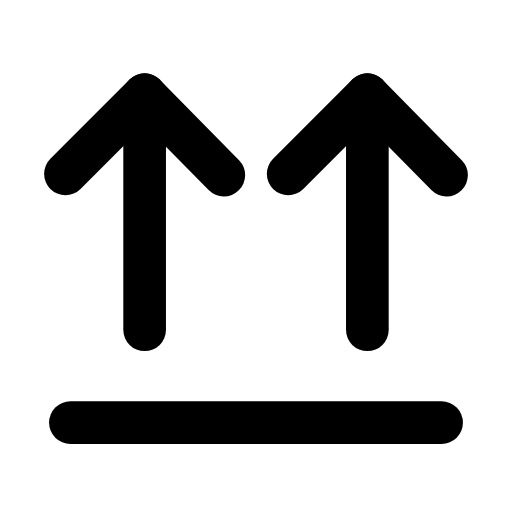
t = 0.00 s
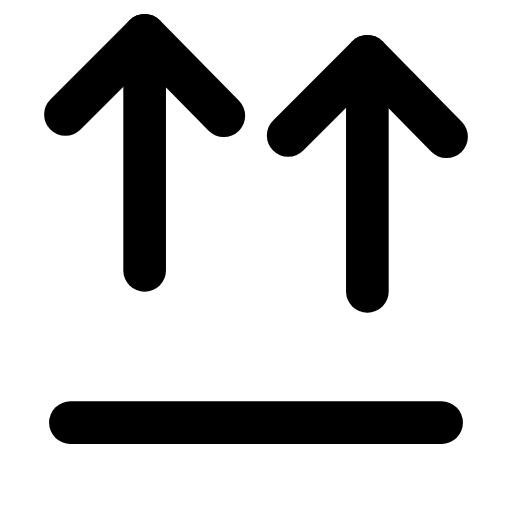
t = 0.27 s
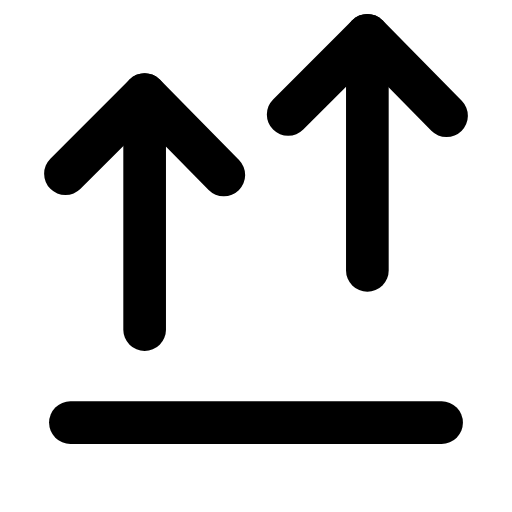
t = 0.52 s
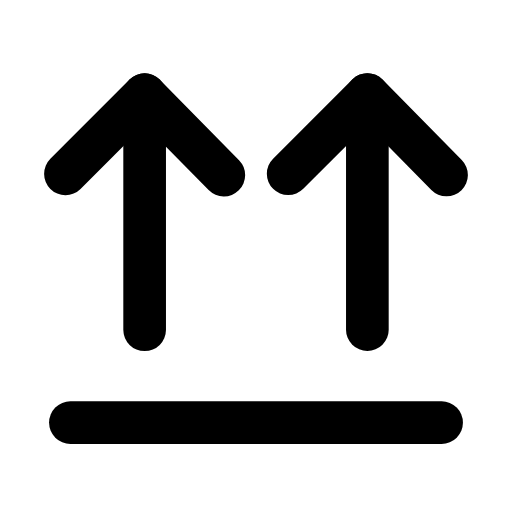
t = 0.75 s
t = 0.99 s: frame unchanged from t = 0.00 s, image omitted
t = 1.28 s: frame unchanged from t = 0.00 s, image omitted

The animated SVG that drew these frames (rendered in a browser with its animation timeline set to each time). Animation: 2 SMIL elements (animateTransform=2); one cycle of 1.50 s, repeats indefinitely.

<svg xmlns="http://www.w3.org/2000/svg" width="24" height="24" viewBox="0 0 24 24" fill="none"><g transform="translate(-1.92 -3.101) scale(1.16)"><line stroke="currentColor" stroke-width="1.724" stroke-linecap="round" stroke-linejoin="round" fill="none" x1="4.5" y1="19.75" x2="19.5" y2="19.75"></line><g><animateTransform attributeName="transform" type="translate" values="0 0;0 -2.4;0 0;0 0" keyTimes="0;0.18;0.4;1" dur="1.5s" repeatCount="indefinite" calcMode="spline" keySplines="0.16 1 0.3 1;0.16 1 0.3 1;0.16 1 0.3 1"/><line stroke="currentColor" stroke-width="1.724" stroke-linecap="round" stroke-linejoin="round" fill="none" x1="7.5" y1="16" x2="7.5" y2="6.5"></line><path stroke="currentColor" stroke-width="1.724" stroke-linecap="round" stroke-linejoin="round" fill="none" d="M4.3 9.7C5.6 8.4 6.7 7.3 7.5 6.5L10.7 9.75"></path></g><g><animateTransform attributeName="transform" type="translate" values="0 0;0 0;0 -2.4;0 0;0 0" keyTimes="0;0.15;0.35;0.55;1" dur="1.5s" repeatCount="indefinite" calcMode="spline" keySplines="0.16 1 0.3 1;0.16 1 0.3 1;0.16 1 0.3 1;0.16 1 0.3 1"/><line stroke="currentColor" stroke-width="1.724" stroke-linecap="round" stroke-linejoin="round" fill="none" x1="16.5" y1="16" x2="16.5" y2="6.5"></line><path stroke="currentColor" stroke-width="1.724" stroke-linecap="round" stroke-linejoin="round" fill="none" d="M13.3 9.7C14.6 8.4 15.7 7.3 16.5 6.5L19.7 9.75"></path></g></g></svg>
